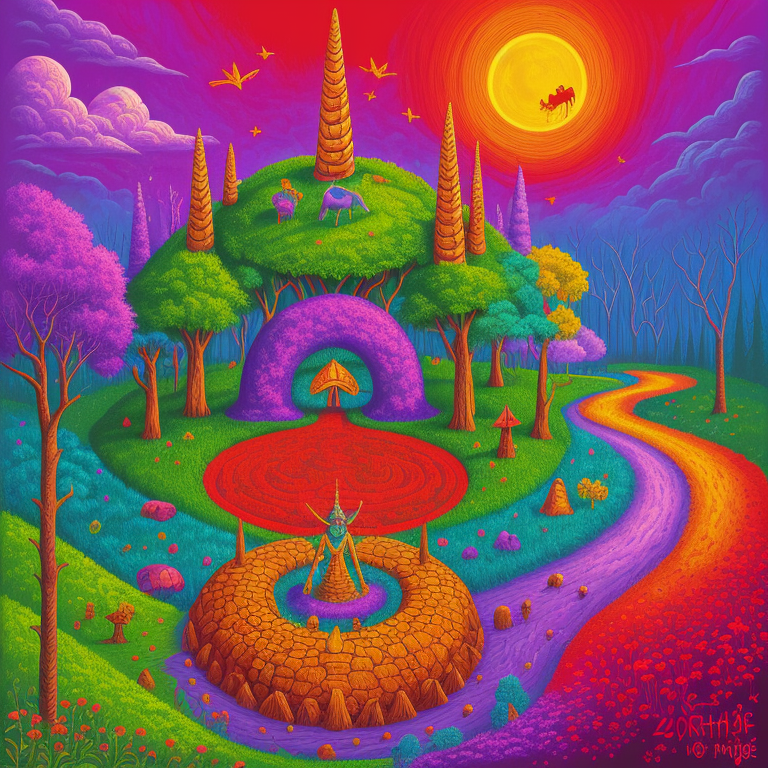
Generation parameters embedded in this image by AUTOMATIC1111 Stable Diffusion web UI or a fork of it (Forge, ...) (PNG 'parameters' text chunk):
psychedelic album art inspired by fantasy forest books, (the ring, the sword, and the unicorn), choose-you-own-adventure, traps and trolls, zork, atari, saturated colors, modern remastered, 16k, ultra-detailed, photorealistic style
Negative prompt: bad_pictures, words, letters
Steps: 150, Sampler: Euler a, CFG scale: 7, Seed: 3524149828, Size: 768x768, Model hash: 75b00c8a4e, Model: [Photo]_s4w3d0ff_Blend_PhotoS4w3d0ffBlend_v21
Template: psychedelic album art inspired by fantasy forest books, (the ring, the sword, and the unicorn), choose-you-own-adventure, traps and trolls, zork, atari, saturated colors, modern remastered, 16k, ultra-detailed, __pop__
Negative Template: __bad__, words, letters